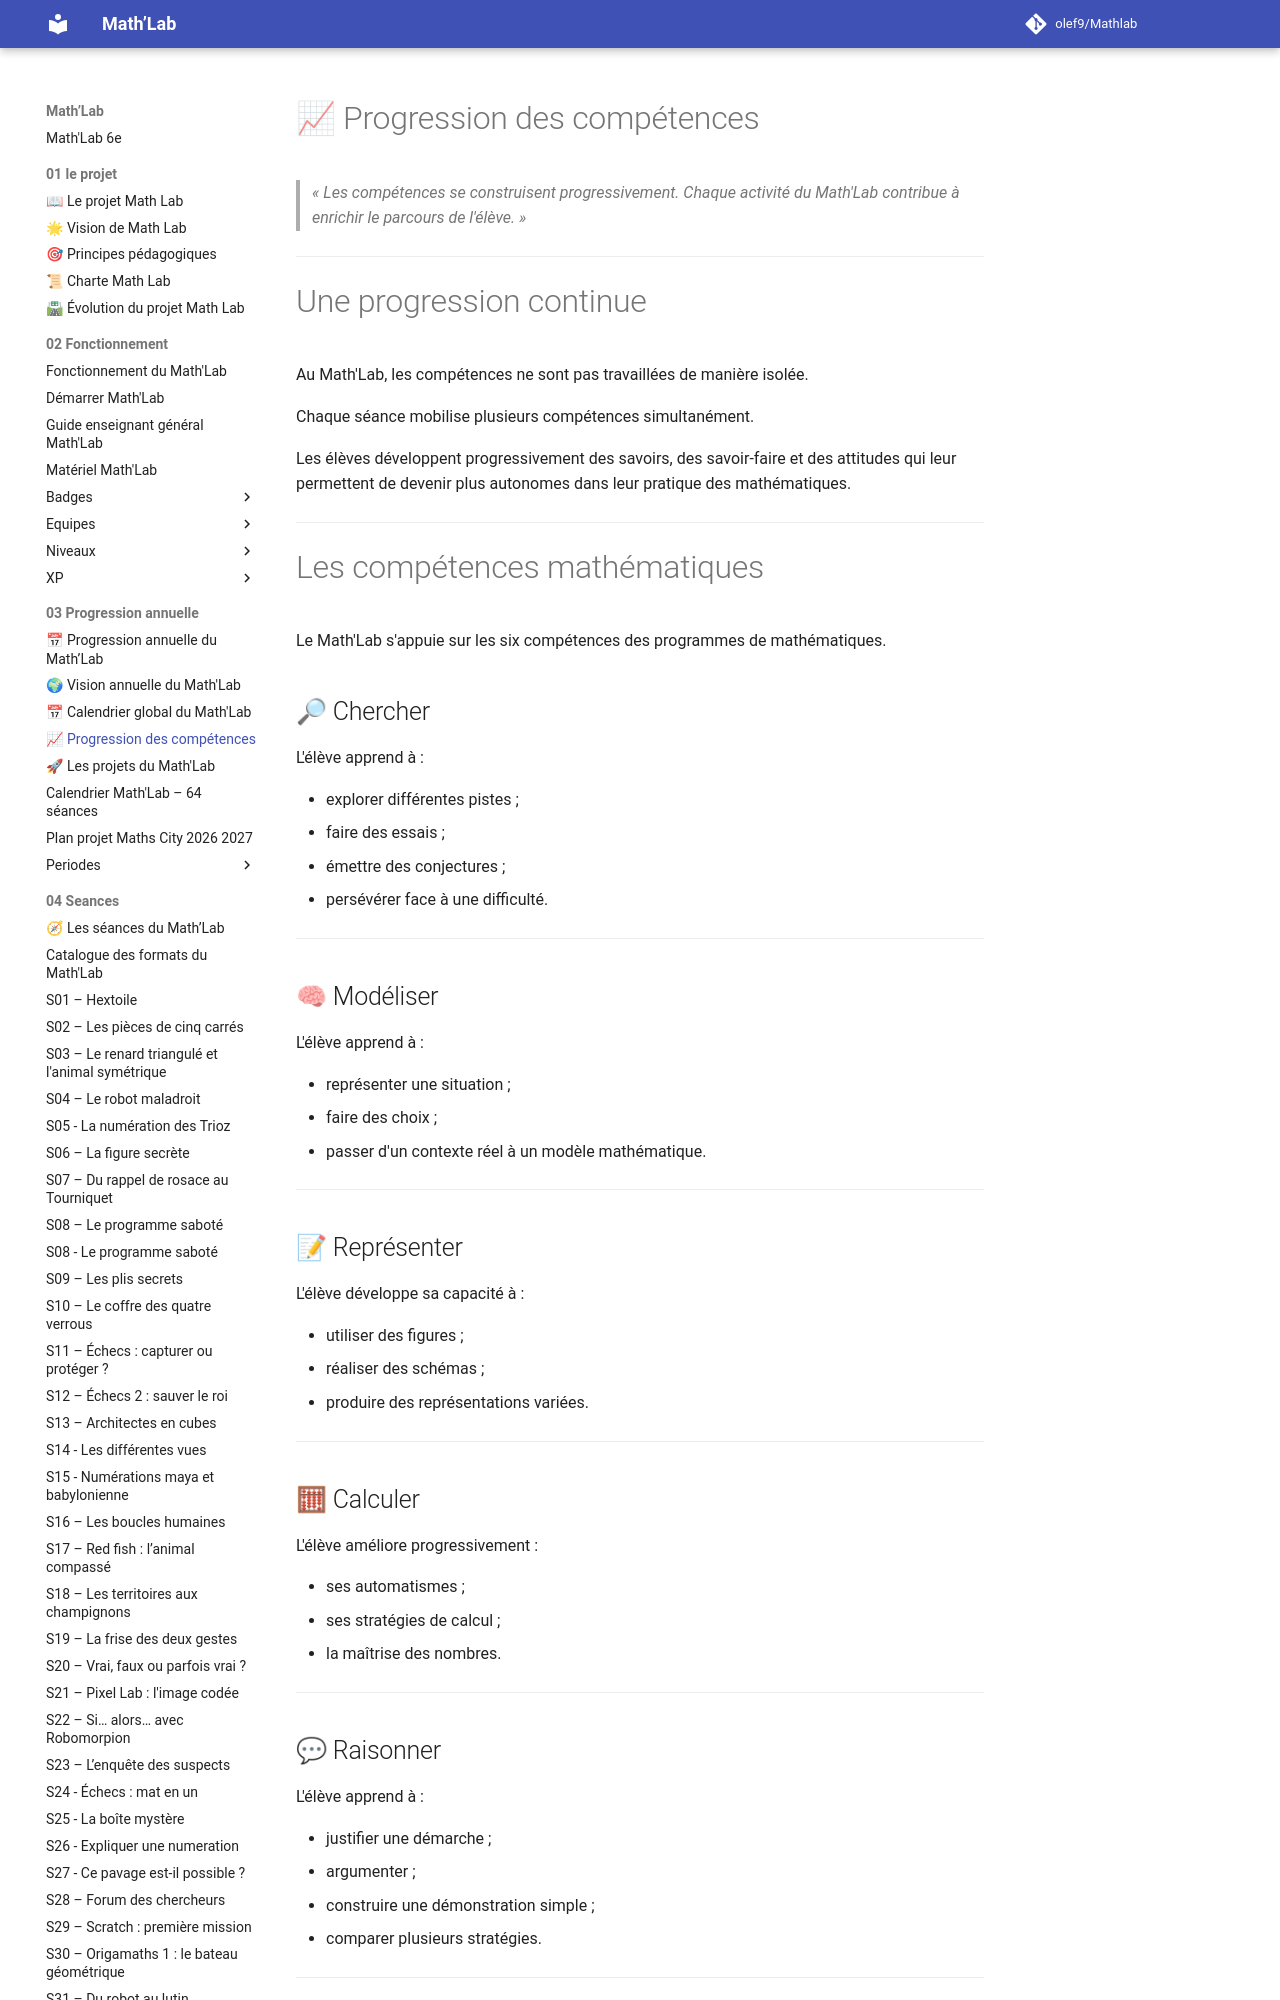

repository: olef9/Mathlab · page: 03-Progression annuelle/04-Progression-des-competences/index.html · generator: mkdocs

---
titre: Progression des compétences
chapitre: Progression annuelle
version: 1.0
niveau: 6e
---

# 📈 Progression des compétences

> *« Les compétences se construisent progressivement. Chaque activité du Math'Lab contribue à enrichir le parcours de l'élève. »*

---

# Une progression continue

Au Math'Lab, les compétences ne sont pas travaillées de manière isolée.

Chaque séance mobilise plusieurs compétences simultanément.

Les élèves développent progressivement des savoirs, des savoir-faire et des attitudes qui leur permettent de devenir plus autonomes dans leur pratique des mathématiques.

---

# Les compétences mathématiques

Le Math'Lab s'appuie sur les six compétences des programmes de mathématiques.

## 🔎 Chercher

L'élève apprend à :

- explorer différentes pistes ;
- faire des essais ;
- émettre des conjectures ;
- persévérer face à une difficulté.

---

## 🧠 Modéliser

L'élève apprend à :

- représenter une situation ;
- faire des choix ;
- passer d'un contexte réel à un modèle mathématique.

---

## 📝 Représenter

L'élève développe sa capacité à :

- utiliser des figures ;
- réaliser des schémas ;
- produire des représentations variées.

---

## 🧮 Calculer

L'élève améliore progressivement :

- ses automatismes ;
- ses stratégies de calcul ;
- la maîtrise des nombres.

---

## 💬 Raisonner

L'élève apprend à :

- justifier une démarche ;
- argumenter ;
- construire une démonstration simple ;
- comparer plusieurs stratégies.

---
